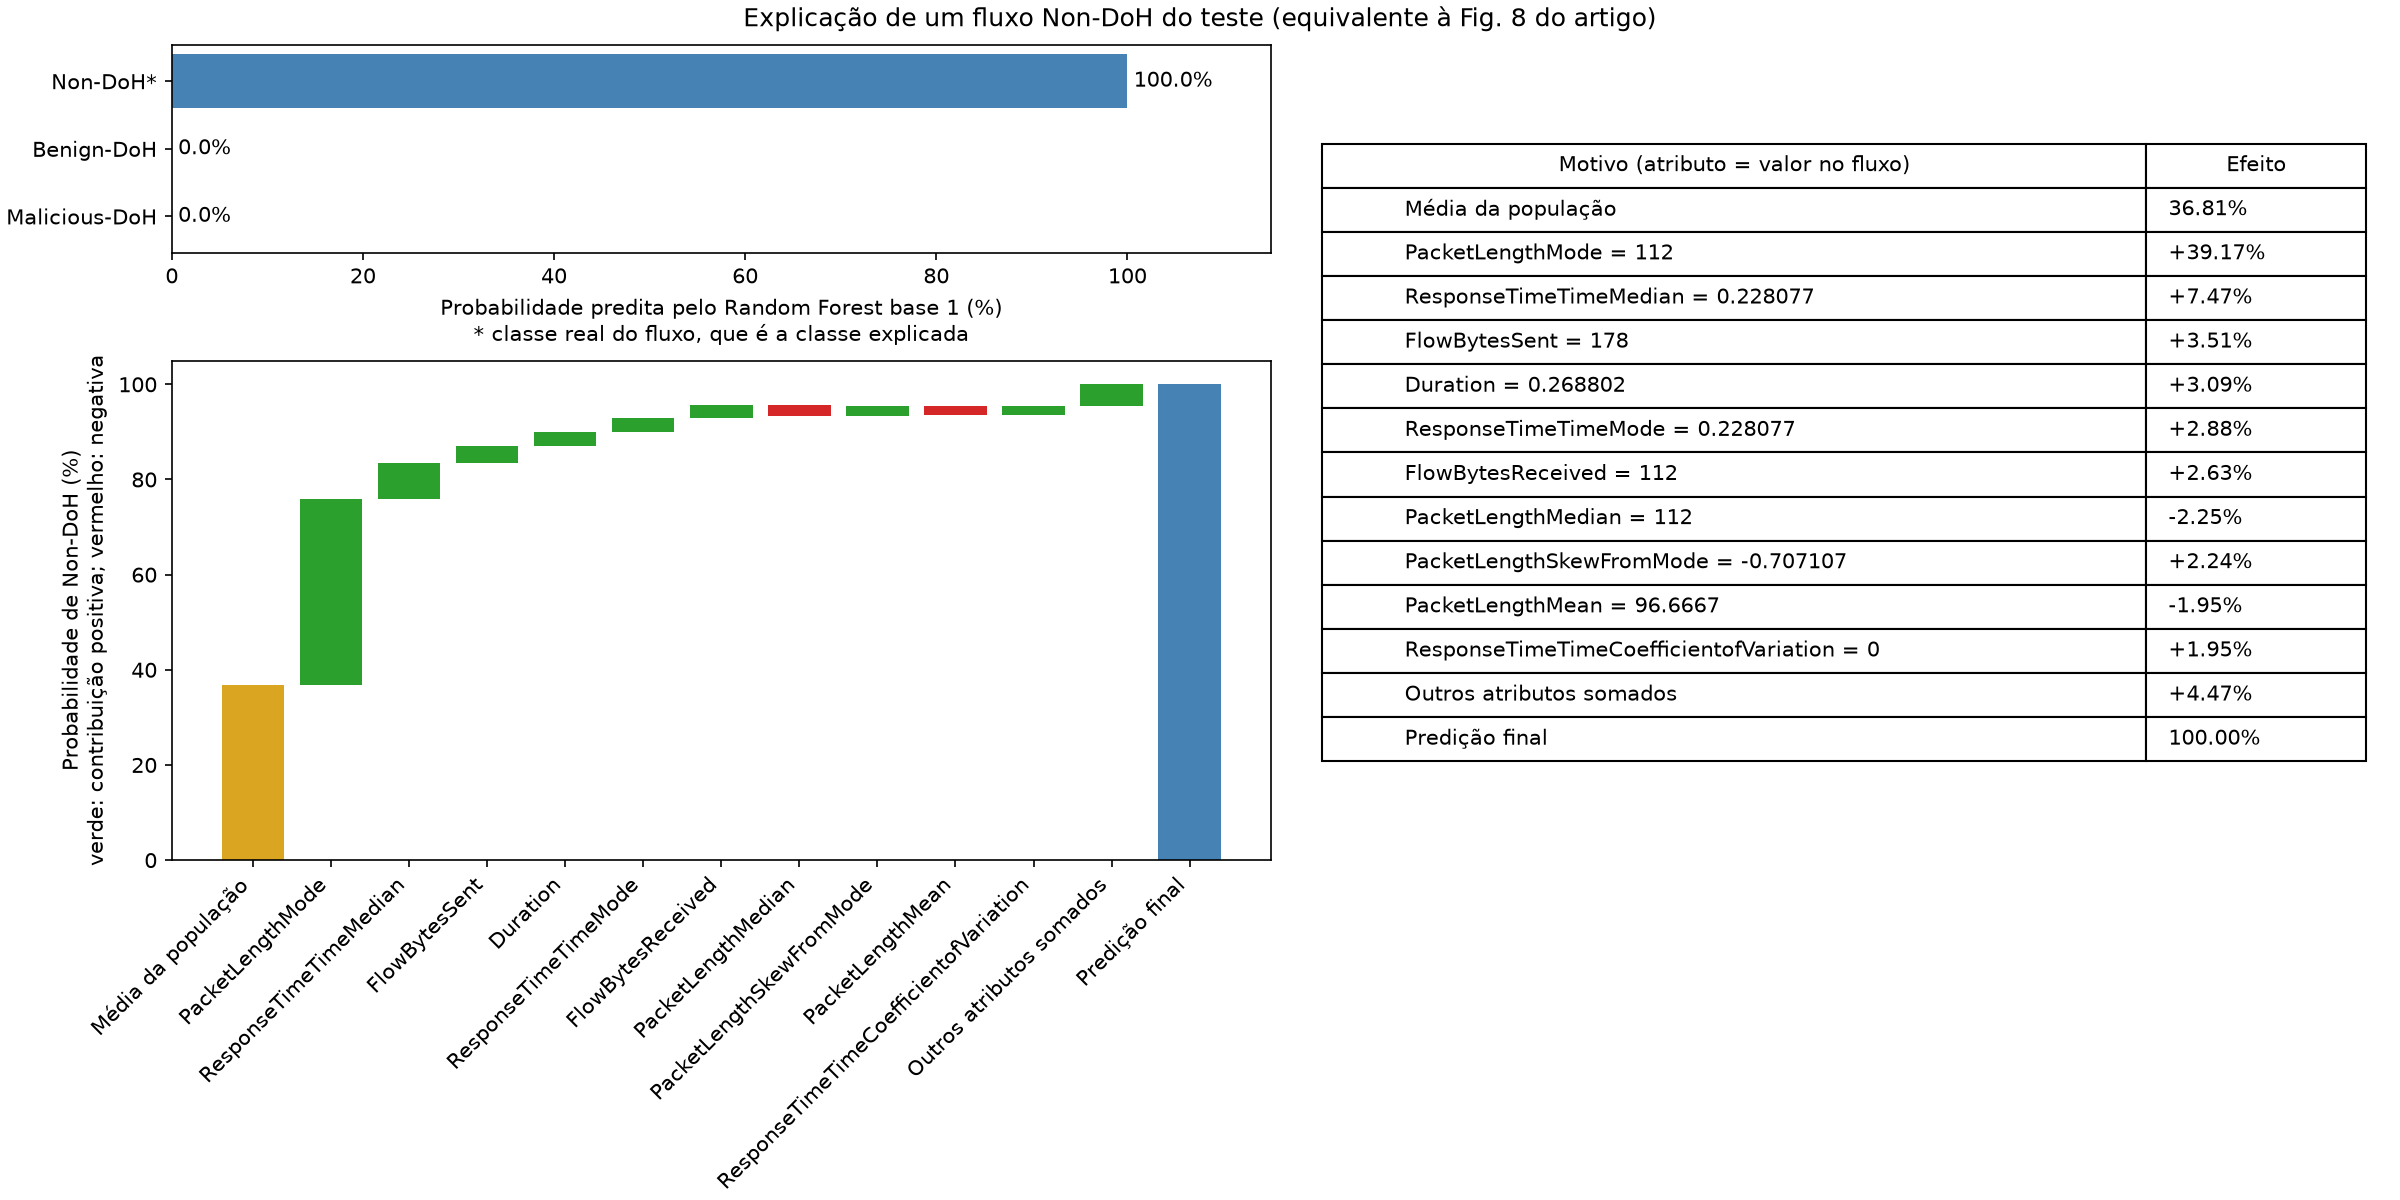

The table this chart was drawn from, first rows:
item, value, effect_pp
Média da população, , 36.81
PacketLengthMode, 112, 39.17
ResponseTimeTimeMedian, 0.2281, 7.47
FlowBytesSent, 178, 3.507
Duration, 0.2688, 3.092
ResponseTimeTimeMode, 0.2281, 2.879
FlowBytesReceived, 112, 2.628
PacketLengthMedian, 112, -2.254
PacketLengthSkewFromMode, -0.7071, 2.239
PacketLengthMean, 96.67, -1.952
ResponseTimeTimeCoefficientofVariation, 0, 1.95
Outros atributos somados, , 4.466
Predição final, , 100
